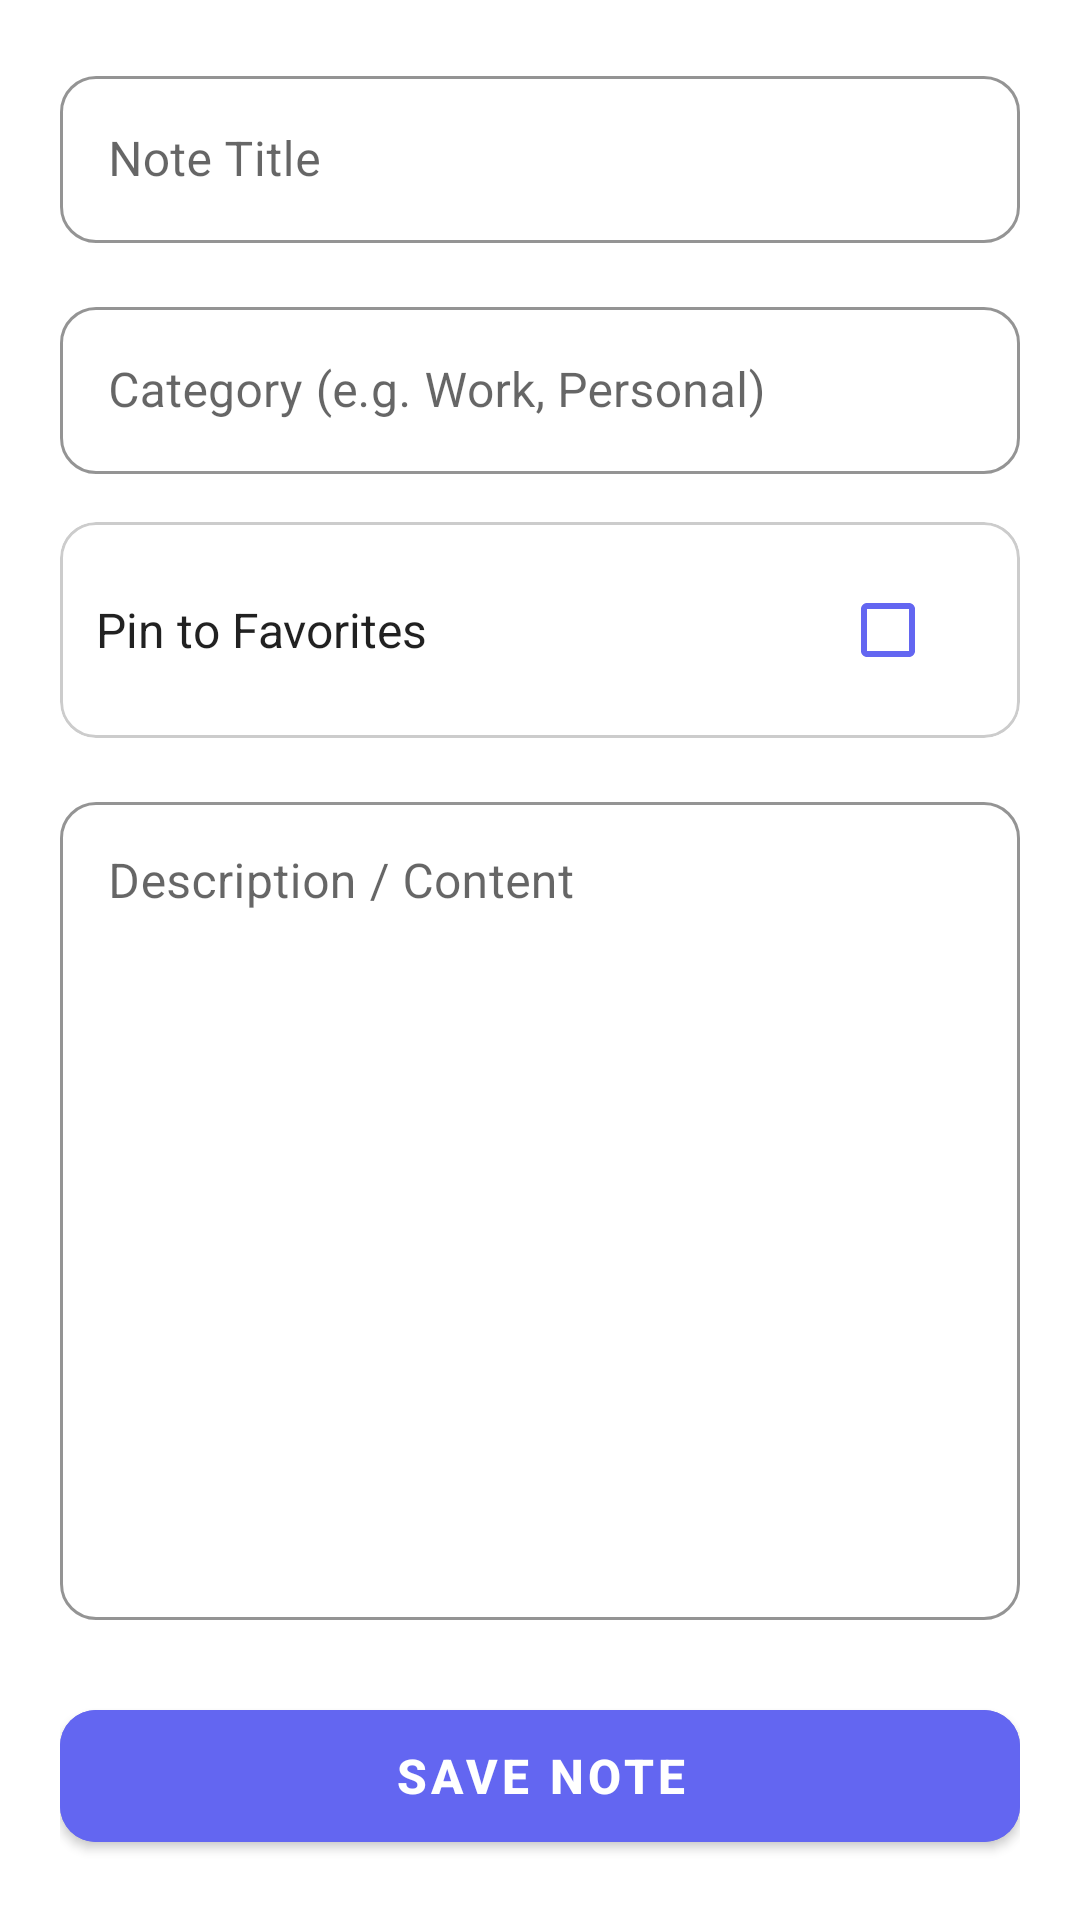

Android layout source for this screen:
<!-- AndroidManifest.xml: application theme Theme.DailyNote -->
<!-- res/layout/fragment_notes.xml -->
<?xml version="1.0" encoding="utf-8"?>
<ScrollView xmlns:android="http://schemas.android.com/apk/res/android"
    xmlns:app="http://schemas.android.com/apk/res-auto"
    android:layout_width="match_parent"
    android:layout_height="match_parent"
    android:fillViewport="true"
    android:background="?android:attr/colorBackground">

    <LinearLayout
        android:layout_width="match_parent"
        android:layout_height="wrap_content"
        android:orientation="vertical"
        android:padding="20dp">

        <com.google.android.material.textfield.TextInputLayout
            android:id="@+id/til_title"
            style="@style/Widget.MaterialComponents.TextInputLayout.OutlinedBox"
            android:layout_width="match_parent"
            android:layout_height="wrap_content"
            android:layout_marginBottom="16dp"
            android:hint="Note Title"
            app:boxCornerRadiusTopStart="12dp"
            app:boxCornerRadiusTopEnd="12dp"
            app:boxCornerRadiusBottomStart="12dp"
            app:boxCornerRadiusBottomEnd="12dp"
            app:boxStrokeColor="?attr/colorPrimary"
            app:hintTextColor="?attr/colorPrimary">

            <com.google.android.material.textfield.TextInputEditText
                android:id="@+id/et_note_title"
                android:layout_width="match_parent"
                android:layout_height="wrap_content"
                android:inputType="textCapSentences"
                android:textSize="16sp" />
        </com.google.android.material.textfield.TextInputLayout>

        <com.google.android.material.textfield.TextInputLayout
            android:id="@+id/til_category"
            style="@style/Widget.MaterialComponents.TextInputLayout.OutlinedBox"
            android:layout_width="match_parent"
            android:layout_height="wrap_content"
            android:layout_marginBottom="16dp"
            android:hint="Category (e.g. Work, Personal)"
            app:boxCornerRadiusTopStart="12dp"
            app:boxCornerRadiusTopEnd="12dp"
            app:boxCornerRadiusBottomStart="12dp"
            app:boxCornerRadiusBottomEnd="12dp"
            app:boxStrokeColor="?attr/colorPrimary"
            app:hintTextColor="?attr/colorPrimary">

            <com.google.android.material.textfield.TextInputEditText
                android:id="@+id/et_note_category"
                android:layout_width="match_parent"
                android:layout_height="wrap_content"
                android:inputType="textCapWords"
                android:textSize="16sp" />
        </com.google.android.material.textfield.TextInputLayout>

        <com.google.android.material.card.MaterialCardView
            android:layout_width="match_parent"
            android:layout_height="wrap_content"
            android:layout_marginBottom="16dp"
            app:cardCornerRadius="12dp"
            app:cardElevation="0dp"
            app:strokeWidth="1dp"
            app:strokeColor="#CCCCCC">

            <LinearLayout
                android:layout_width="match_parent"
                android:layout_height="wrap_content"
                android:orientation="horizontal"
                android:gravity="center_vertical"
                android:padding="12dp">

                <TextView
                    android:layout_width="0dp"
                    android:layout_height="wrap_content"
                    android:layout_weight="1"
                    android:text="Pin to Favorites"
                    android:textSize="16sp"
                    android:textColor="?android:attr/textColorPrimary"/>

                <CheckBox
                    android:id="@+id/cb_favorite"
                    android:layout_width="wrap_content"
                    android:layout_height="wrap_content"
                    android:buttonTint="?attr/colorPrimary" />
            </LinearLayout>
        </com.google.android.material.card.MaterialCardView>

        <com.google.android.material.textfield.TextInputLayout
            android:id="@+id/til_content"
            style="@style/Widget.MaterialComponents.TextInputLayout.OutlinedBox"
            android:layout_width="match_parent"
            android:layout_height="0dp"
            android:layout_weight="1"
            android:layout_marginBottom="24dp"
            android:hint="Description / Content"
            app:boxCornerRadiusTopStart="12dp"
            app:boxCornerRadiusTopEnd="12dp"
            app:boxCornerRadiusBottomStart="12dp"
            app:boxCornerRadiusBottomEnd="12dp"
            app:boxStrokeColor="?attr/colorPrimary"
            app:hintTextColor="?attr/colorPrimary">

            <com.google.android.material.textfield.TextInputEditText
                android:id="@+id/et_note_content"
                android:layout_width="match_parent"
                android:layout_height="match_parent"
                android:inputType="textMultiLine|textCapSentences"
                android:gravity="top|start"
                android:textSize="16sp" />
        </com.google.android.material.textfield.TextInputLayout>

        <com.google.android.material.button.MaterialButton
            android:id="@+id/btn_save_note"
            android:layout_width="match_parent"
            android:layout_height="56dp"
            android:text="Save Note"
            android:textSize="16sp"
            android:textStyle="bold"
            app:cornerRadius="12dp"
            android:backgroundTint="?attr/colorPrimary" />

    </LinearLayout>
</ScrollView>
<!-- resources referenced by this layout -->
<resources>
  <style name="Theme.DailyNote" parent="Theme.MaterialComponents.DayNight.NoActionBar">
          
          <item name="colorPrimary">#6366F1</item>
          <item name="colorPrimaryVariant">#4F46E5</item>
          <item name="colorOnPrimary">@android:color/white</item>
          
          <item name="colorSecondary">#0D9488</item>
          <item name="colorSecondaryVariant">#0F766E</item>
          <item name="colorOnSecondary">@android:color/white</item>
          
          <item name="android:statusBarColor">?attr/colorPrimaryVariant</item>
          
      </style>
</resources>
